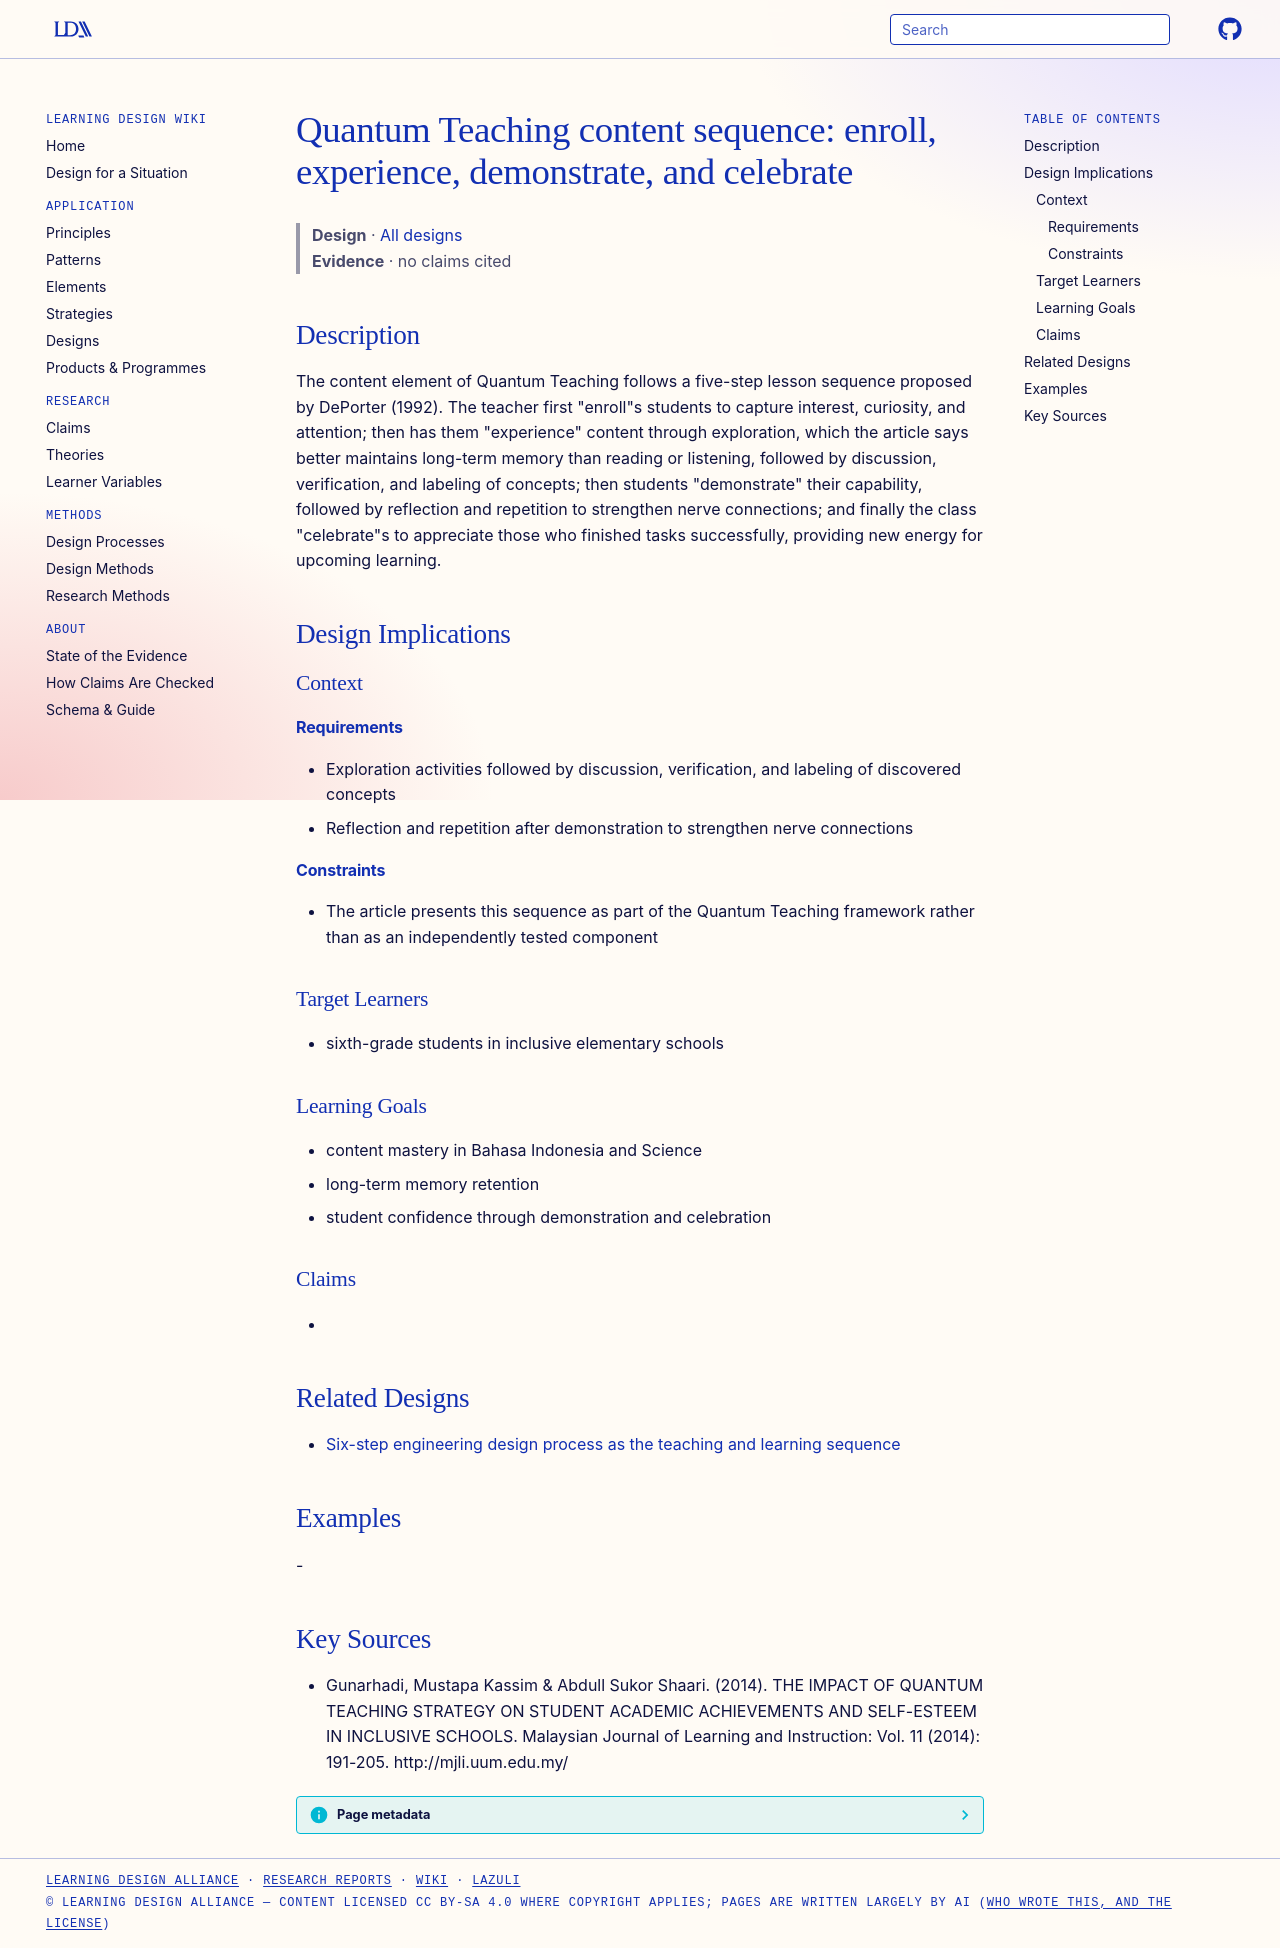

repository: Learning-Design-Alliance/learning-wiki · page: designs/qts-five-step-content-sequence/index.html · generator: mkdocs

---
type: design
id: qts-five-step-content-sequence
title: "Quantum Teaching content sequence: enroll, experience, demonstrate, and celebrate"
description: The content element of Quantum Teaching follows a five-step lesson sequence proposed by DePorter (1992).
status: review
generated:
  by: "process:settle-candidates"
  at: 2026-11-01
sources:
  - id: gunarhadi-2014
    resource: "http://mjli.uum.edu.my/"
    title: "Gunarhadi, Mustapa Kassim & Abdull Sukor Shaari. (2014). THE IMPACT OF QUANTUM TEACHING STRATEGY ON STUDENT ACADEMIC ACHIEVEMENTS AND SELF-ESTEEM IN INCLUSIVE SCHOOLS. Malaysian Journal of Learning and Instruction: Vol. 11 (2014): 191-205. http://mjli.uum.edu.my/"
    author: "Gunarhadi, Mustapa Kassim & Abdull Sukor Shaari"
---

# Quantum Teaching content sequence: enroll, experience, demonstrate, and celebrate

> **Design** · [All designs](index.md)
> **Evidence** · no claims cited

## Description
The content element of Quantum Teaching follows a five-step lesson sequence proposed by DePorter (1992). The teacher first "enroll"s students to capture interest, curiosity, and attention; then has them "experience" content through exploration, which the article says better maintains long-term memory than reading or listening, followed by discussion, verification, and labeling of concepts; then students "demonstrate" their capability, followed by reflection and repetition to strengthen nerve connections; and finally the class "celebrate"s to appreciate those who finished tasks successfully, providing new energy for upcoming learning.

## Design Implications

### Context
#### Requirements
- Exploration activities followed by discussion, verification, and labeling of discovered concepts
- Reflection and repetition after demonstration to strengthen nerve connections
#### Constraints
- The article presents this sequence as part of the Quantum Teaching framework rather than as an independently tested component

### Target Learners
- sixth-grade students in inclusive elementary schools

### Learning Goals
- content mastery in Bahasa Indonesia and Science
- long-term memory retention
- student confidence through demonstration and celebration

### Claims
- 

## Related Designs

- [Six-step engineering design process as the teaching and learning sequence](engineering-design-six-step-ict-sequence.md)

## Examples
-

## Key Sources
- Gunarhadi, Mustapa Kassim & Abdull Sukor Shaari. (2014). THE IMPACT OF QUANTUM TEACHING STRATEGY ON STUDENT ACADEMIC ACHIEVEMENTS AND SELF-ESTEEM IN INCLUSIVE SCHOOLS. Malaysian Journal of Learning and Instruction: Vol. 11 (2014): 191-205. http://mjli.uum.edu.my/
